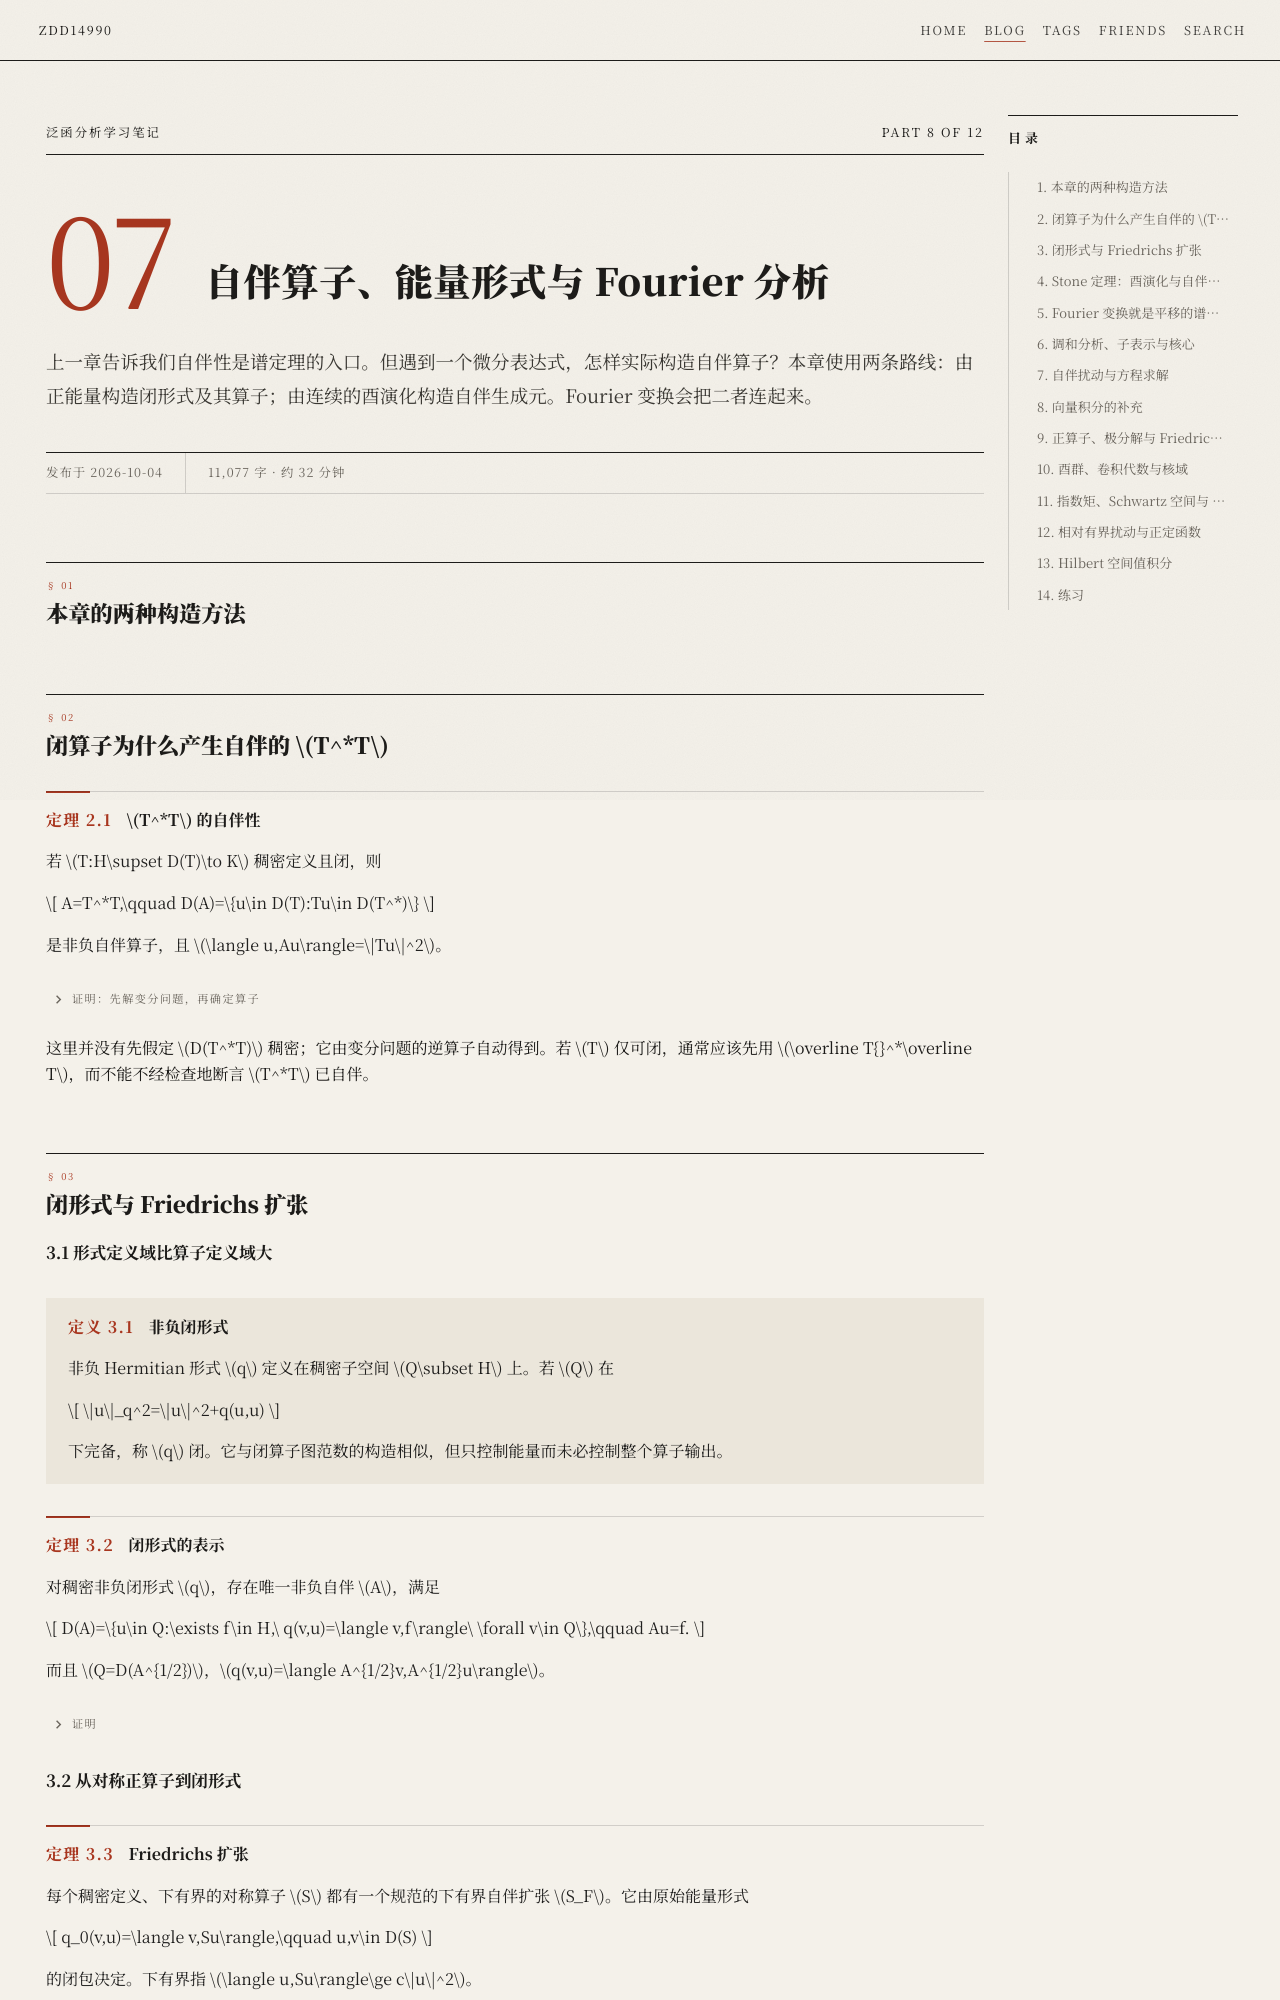

repository: zdd14990/zdd14990.github.io · page: blog/analysis/functional-analysis/chapter-07/index.html · generator: mkdocs

---
title: 第七章：自伴算子、能量形式与 Fourier 分析
date: 2026-10-04
description: 构造 T*T 与 Friedrichs 扩张，证明 Stone 定理，理解 Fourier 谱模型、核心与自伴扰动。
hide:
  - navigation
categories:
  - 分析
  - 泛函分析
tags:
  - functional-analysis
  - spectral-theory
  - fourier-analysis
  - course
---

# 第七章：自伴算子、能量形式与 Fourier 分析 { #chapter-07 }

## 1. 本章的两种构造方法 { #section-1 }

上一章告诉我们自伴性是谱定理的入口。但遇到一个微分表达式，怎样实际构造自伴算子？本章使用两条路线：由正能量构造闭形式及其算子；由连续的酉演化构造自伴生成元。Fourier 变换会把二者连起来。

## 2. 闭算子为什么产生自伴的 $T^*T$ { #section-2 }

!!! theorem "$T^*T$ 的自伴性"

    若 $T:H\supset D(T)\to K$ 稠密定义且闭，则

    $$
    A=T^*T,\qquad D(A)=\{u\in D(T):Tu\in D(T^*)\}
    $$

    是非负自伴算子，且 $\langle u,Au\rangle=\|Tu\|^2$。

??? proof "证明：先解变分问题，再确定算子"

    $D(T)$ 在图内积下是 Hilbert 空间。给定 $f\in H$，Riesz 定理给出唯一 $u\in D(T)$，满足

    $$
    \langle v,u\rangle+\langle Tv,Tu\rangle=\langle v,f\rangle
    \quad\forall v\in D(T).
    $$

    按伴随定义，$Tu\in D(T^*)$，且 $(I+T^*T)u=f$。所以 $I+A$ 满射。取 $v=u$，得 $\|u\|\le\|f\|$。

    令 $Rf=u$。变分等式给出 $R$ 是有界自伴正算子，且单射：$Rf=0$ 时 $\langle v,f\rangle=0$ 对稠密的 $D(T)$ 成立。于是 $\operatorname{Ran}R$ 稠密。

    有界谱定理把 $R$ 变成乘以非负函数，零点的谱投影为零；其逆在像空间上是乘以倒数的自伴算子。因此 $A=R^{-1}-I$ 自伴，其定义域正是 $\operatorname{Ran}R=D(T^*T)$。正性由 $\|Tu\|^2$ 得到。

这里并没有先假定 $D(T^*T)$ 稠密；它由变分问题的逆算子自动得到。若 $T$ 仅可闭，通常应该先用 $\overline T{}^*\overline T$，而不能不经检查地断言 $T^*T$ 已自伴。

## 3. 闭形式与 Friedrichs 扩张 { #section-3 }

### 3.1 形式定义域比算子定义域大 { #section-3-1 }

!!! definition "非负闭形式"

    非负 Hermitian 形式 $q$ 定义在稠密子空间 $Q\subset H$ 上。若 $Q$ 在

    $$
    \|u\|_q^2=\|u\|^2+q(u,u)
    $$

    下完备，称 $q$ 闭。它与闭算子图范数的构造相似，但只控制能量而未必控制整个算子输出。

!!! theorem "闭形式的表示"

    对稠密非负闭形式 $q$，存在唯一非负自伴 $A$，满足

    $$
    D(A)=\{u\in Q:\exists f\in H,\ q(v,u)=\langle v,f\rangle\ \forall v\in Q\},\qquad Au=f.
    $$

    而且 $Q=D(A^{1/2})$，$q(v,u)=\langle A^{1/2}v,A^{1/2}u\rangle$。

??? proof "证明"

    在 $Q$ 的 Hilbert 内积 $\langle v,u\rangle+q(v,u)$ 中，用 Riesz 定理解

    $$
    \langle v,u\rangle+q(v,u)=\langle v,f\rangle.
    $$

    与上一节相同，得到有界正自伴单射 $R$，再定义 $A=R^{-1}-I$。等式本身正好给出上述定义域。

    $D(A)=\operatorname{Ran}R$ 在形式范数下稠密：若 $w$ 在形式内积下与所有 $Rf$ 正交，变分等式给出 $\langle w,f\rangle=0$ 对全部 $f$ 成立，因此 $w=0$。

    在 $D(A)$ 上，$q(u,u)=\langle u,Au\rangle=\|A^{1/2}u\|^2$。谱截断表明 $D(A)$ 在 $D(A^{1/2})$ 的图范数下也稠密；两者完备化一致，得到全部形式域的表示。唯一性由形式对 $Au$ 的测试定义得到。

### 3.2 从对称正算子到闭形式 { #section-3-2 }

!!! theorem "Friedrichs 扩张"

    每个稠密定义、下有界的对称算子 $S$ 都有一个规范的下有界自伴扩张 $S_F$。它由原始能量形式

    $$
    q_0(v,u)=\langle v,Su\rangle,\qquad u,v\in D(S)
    $$

    的闭包决定。下有界指 $\langle u,Su\rangle\ge c\|u\|^2$。

??? proof "证明：抽象梯度"

    先减去 $cI$，可假设 $S\ge0$。将 $D(S)$ 按 $q_0$ 的零空间取商，再完成为 Hilbert 空间 $K$，令 $Ju=[u]\in K$。则

    $$
    \langle Jv,Ju\rangle_K=\langle v,Su\rangle_H.
    $$

    $J$ 可闭：若 $u_n\to0$ 于 $H$、$Ju_n\to z$ 于 $K$，对 $v\in D(S)$ 有

    $$
    \langle Jv,z\rangle=\lim_n\langle v,Su_n\rangle
    =\lim_n\langle Sv,u_n\rangle=0.
    $$

    $J(D(S))$ 稠密，故 $z=0$。取闭梯度 $\overline J$，形式 $q(v,u)=\langle\overline Jv,\overline Ju\rangle$ 闭，关联算子 $\overline J{}^*\overline J$ 自伴非负，并扩张 $S$。它只由 $q_0$ 的闭包决定，与商空间的具体实现无关。最后把 $cI$ 加回。

Friedrichs 扩张是由能量选择的规范扩张，并不声称是唯一的自伴扩张。不同边界形式可能给出别的自伴算子。
